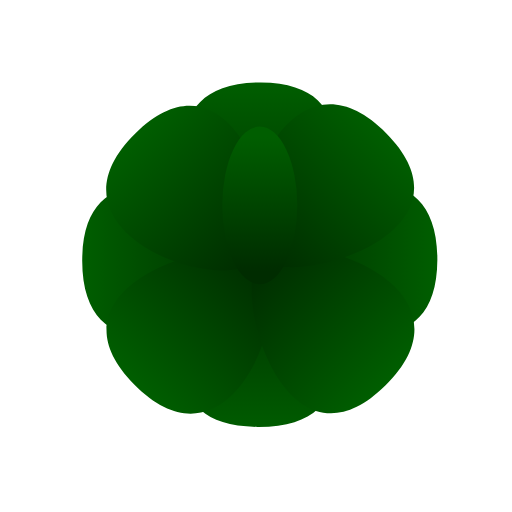
t = 0.00 s
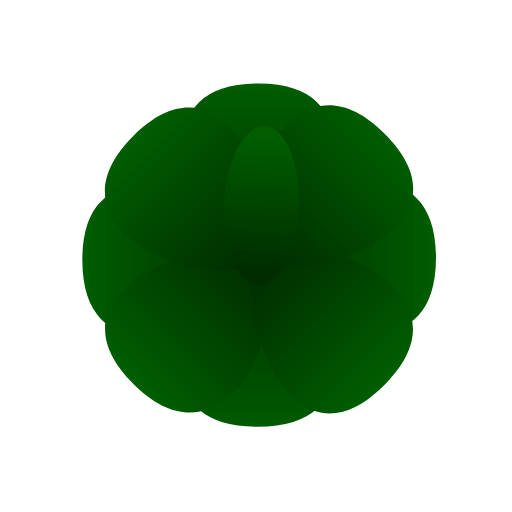
t = 0.07 s
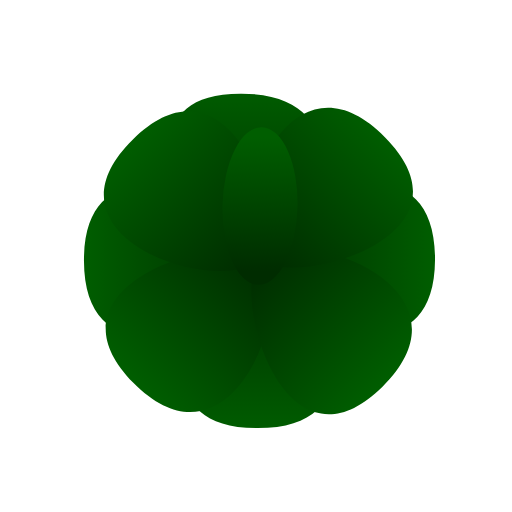
t = 0.15 s
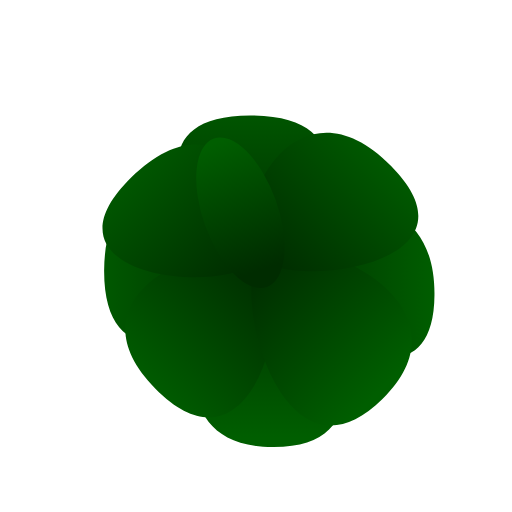
t = 0.23 s
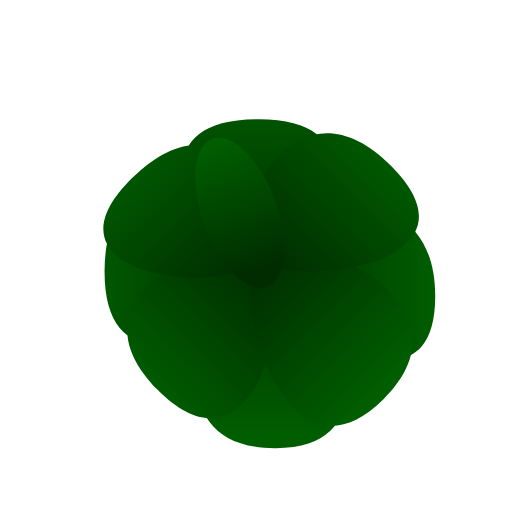
t = 0.25 s
t = 0.38 s: frame unchanged from t = 0.00 s, image omitted

The animated SVG that drew these frames (rendered in a browser with its animation timeline set to each time). Animation: 11 SMIL elements (animate=10,animateTransform=1); one cycle of 0.38 s.

<?xml version="1.0" encoding="UTF-8" standalone="no"?>
<!-- Created with Friction - https://friction.graphics -->
<svg xmlns="http://www.w3.org/2000/svg" xmlns:xlink="http://www.w3.org/1999/xlink" viewBox="0 0 512 512">
 <g transform="translate(0 0)">
  <g transform="translate(260.848 260)">
   <g transform="rotate(0)">
    <g transform="scale(1 1)">
     <g transform="skewX(0) skewY(0)">
      <g transform="translate(0 0)" opacity="1">
       <path d="M0 0" id="Path3" stroke-linecap="round" stroke="none" stroke-width="10" fill="url(#0x00000256ef5de6d0)" stroke-linejoin="round">
        <animate attributeName="d" keyTimes="0;0;0.333323;0.441234;0.666667;0.833986;1" calcMode="spline" dur="0.375s" keySplines="0 0 1 1;1 0 0.200027 0.996603;0.548632 0 0.830321 1;0.223658 0 0.0407258 0.11537;1 0.64555 0.62918 1;0.111134 0 0.368348 0.324461" values="M0 0C42.5792 5.68434e-14 140.421 -176.658 5.68434e-14 -177.564C-140.421 -178.47 -55.2623 5.68434e-14 0 0Z;M0 0C42.5792 5.68434e-14 140.421 -176.658 5.68434e-14 -177.564C-140.421 -178.47 -55.2623 5.68434e-14 0 0Z;M0 0C42.5792 5.68434e-14 137.205 -174.791 -3.21543 -175.697C-143.636 -176.603 -55.2623 5.68434e-14 0 0Z;M0 0C42.5792 5.68434e-14 107.437 -157.507 -32.9836 -158.412C-173.404 -159.318 -55.2623 5.68434e-14 0 0Z;M0 0C42.5792 5.68434e-14 138.293 -139.419 -2.12797 -140.325C-142.549 -141.231 -55.2623 5.68434e-14 0 0Z;M0 0C42.5792 5.68434e-14 139.564 -161.659 -0.85708 -162.565C-141.278 -163.471 -55.2623 5.68434e-14 0 0Z;M0 0C42.5792 5.68434e-14 140.421 -176.658 5.68434e-14 -177.564C-140.421 -178.47 -55.2623 5.68434e-14 0 0Z" fill="freeze"/>
       </path>
      </g>
     </g>
    </g>
   </g>
  </g>
 </g>
 <g transform="translate(0 0)">
  <g transform="translate(259.784 260)">
   <g transform="rotate(90)">
    <g transform="scale(1 1)">
     <g transform="skewX(0) skewY(0)">
      <g transform="translate(0 0)" opacity="1">
       <path d="M0 0" id="Path4" stroke-linecap="round" stroke="none" stroke-width="10" fill="url(#0x00000256ef5ddef0)" stroke-linejoin="round">
        <animate attributeName="d" keyTimes="0;0;0.333323;0.639684;0.666667;0.682104;0.796325;1" calcMode="spline" dur="0.375s" keySplines="0 0 1 1;1 0 0.200027 0.996603;0.70486 0.0032626 0.0398866 1;0.31741 0 0.650464 0.326996;0.348119 0.671065 0.681271 1;1 0 0 1;0.194737 0 0.508976 0.290033" values="M0 0C42.5792 5.68434e-14 140.421 -176.658 5.68434e-14 -177.564C-140.421 -178.47 -55.2623 5.68434e-14 0 0Z;M0 0C42.5792 5.68434e-14 140.421 -176.658 5.68434e-14 -177.564C-140.421 -178.47 -55.2623 5.68434e-14 0 0Z;M0 0C42.5792 5.68434e-14 137.931 -174.376 -2.48937 -175.282C-142.91 -176.188 -55.2623 5.68434e-14 0 0Z;M0 0C42.5792 5.68434e-14 175.456 -173.783 35.0358 -174.689C-105.385 -175.595 -55.2623 5.68434e-14 0 0Z;M0 0C42.5792 5.68434e-14 177.66 -174.53 37.2395 -175.436C-103.181 -176.342 -55.2623 5.68434e-14 0 0Z;M0 0C42.5792 5.68434e-14 177.66 -174.53 37.2395 -175.436C-103.181 -176.342 -55.2623 5.68434e-14 0 0Z;M0 0C42.5792 5.68434e-14 132.824 -177.092 -7.59668 -177.998C-148.017 -178.904 -55.2623 5.68434e-14 0 0Z;M0 0C42.5792 5.68434e-14 140.421 -176.658 5.68434e-14 -177.564C-140.421 -178.47 -55.2623 5.68434e-14 0 0Z" fill="freeze"/>
       </path>
      </g>
     </g>
    </g>
   </g>
  </g>
 </g>
 <g transform="translate(0 0)">
  <g transform="translate(259.784 260)">
   <g transform="rotate(180)">
    <g transform="scale(1 1)">
     <g transform="skewX(0) skewY(0)">
      <g transform="translate(0 0)" opacity="1">
       <path d="M0 0" id="Path5" stroke-linecap="round" stroke="none" stroke-width="10" fill="url(#0x00000256ef5de190)" stroke-linejoin="round">
        <animate attributeName="d" keyTimes="0;0;0.333323;0.647587;0.666667;0.67699;0.795319;1" calcMode="spline" dur="0.375s" keySplines="0 0 1 1;1 0 0.200027 0.952885;0.693197 0.0461048 0.0273395 1;0.322278 0 0.655477 0.329027;0.342971 0.669563 0.676227 1;1 0 0 1;0.193393 0 0.507236 0.2899" values="M0 0C42.5792 5.68434e-14 142.549 -166.018 2.12797 -166.924C-138.293 -167.83 -55.2623 5.68434e-14 0 0Z;M0 0C42.5792 5.68434e-14 142.549 -166.018 2.12797 -166.924C-138.293 -167.83 -55.2623 5.68434e-14 0 0Z;M0 0C42.5792 5.68434e-14 145.036 -165.62 4.61576 -166.526C-135.805 -167.432 -55.2623 5.68434e-14 0 0Z;M0 0C42.5792 5.68434e-14 127.254 -186.286 -13.167 -187.192C-153.588 -188.098 -55.2623 5.68434e-14 0 0Z;M0 0C42.5792 5.68434e-14 125.525 -187.298 -14.8958 -188.204C-155.316 -189.11 -55.2623 5.68434e-14 0 0Z;M0 0C42.5792 5.68434e-14 125.525 -187.298 -14.8958 -188.204C-155.316 -189.11 -55.2623 5.68434e-14 0 0Z;M0 0C42.5792 5.68434e-14 146.06 -161.629 5.63972 -162.535C-134.781 -163.441 -55.2623 5.68434e-14 0 0Z;M0 0C42.5792 5.68434e-14 142.549 -166.018 2.12797 -166.924C-138.293 -167.83 -55.2623 5.68434e-14 0 0Z" fill="freeze"/>
       </path>
      </g>
     </g>
    </g>
   </g>
  </g>
 </g>
 <g transform="translate(0 0)">
  <g transform="translate(259.784 260)">
   <g transform="rotate(270)">
    <g transform="scale(1 1)">
     <g transform="skewX(0) skewY(0)">
      <g transform="translate(0 0)" opacity="1">
       <path d="M0 0" id="Path6" stroke-linecap="round" stroke="none" stroke-width="10" fill="url(#0x00000256ef5de2e0)" stroke-linejoin="round">
        <animate attributeName="d" keyTimes="0;0;0.333323;0.623797;0.666667;0.691431;0.798325;1" calcMode="spline" dur="0.375s" keySplines="0 0 1 1;1 0 0.200027 0.97416;0.7296 0.024439 0.0676357 1;0.30704 0 0.639599 0.322998;0.358252 0.673932 0.691078 1;1 0 0 1;0.197362 0 0.512358 0.290312" values="M0 0C42.5792 5.68434e-14 140.421 -176.658 5.68434e-14 -177.564C-140.421 -178.47 -55.2623 5.68434e-14 0 0Z;M0 0C42.5792 5.68434e-14 140.421 -176.658 5.68434e-14 -177.564C-140.421 -178.47 -55.2623 5.68434e-14 0 0Z;M0 0C42.5792 5.68434e-14 141.639 -176.455 1.21873 -177.361C-139.202 -178.267 -55.2623 5.68434e-14 0 0Z;M0 0C42.5792 5.68434e-14 130.258 -154.726 -10.163 -155.632C-150.584 -156.538 -55.2623 5.68434e-14 0 0Z;M0 0C42.5792 5.68434e-14 129.781 -154.315 -10.6399 -155.221C-151.061 -156.126 -55.2623 5.68434e-14 0 0Z;M0 0C42.5792 5.68434e-14 129.781 -154.315 -10.6399 -155.221C-151.061 -156.126 -55.2623 5.68434e-14 0 0Z;M0 0C42.5792 5.68434e-14 142.542 -181.114 2.12176 -182.02C-138.299 -182.926 -55.2623 5.68434e-14 0 0Z;M0 0C42.5792 5.68434e-14 140.421 -176.658 5.68434e-14 -177.564C-140.421 -178.47 -55.2623 5.68434e-14 0 0Z" fill="freeze"/>
       </path>
      </g>
     </g>
    </g>
   </g>
  </g>
 </g>
 <g transform="translate(0 0)">
  <g transform="translate(259.784 258.993)">
   <g transform="rotate(225)">
    <g transform="scale(1 1)">
     <g transform="skewX(0) skewY(0)">
      <g transform="translate(0 0)" opacity="1">
       <path d="M0 0" id="Path2" stroke-linecap="round" stroke="none" stroke-width="10" fill="url(#0x00000256ef5de430)" stroke-linejoin="round">
        <animate attributeName="d" keyTimes="0;0;0.333323;0.647587;0.666667;0.677077;0.796399;1" calcMode="spline" dur="0.375s" keySplines="0 0 1 1;1 0 0.200027 0.952885;0.693197 0.0461048 0.0273395 1;0.322278 0 0.655477 0.329027;0.343056 0.669583 0.676311 1;1 2.45519e-16 0 1;0.194836 0 0.509103 0.290314" values="M0 0C42.5792 5.68434e-14 140.421 -176.658 5.68434e-14 -177.564C-140.421 -178.47 -55.2623 5.68434e-14 0 0Z;M0 0C42.5792 5.68434e-14 140.421 -176.658 5.68434e-14 -177.564C-140.421 -178.47 -55.2623 5.68434e-14 0 0Z;M0 0C42.5792 5.68434e-14 143.939 -176.94 3.51826 -177.846C-136.902 -178.752 -55.2623 5.68434e-14 0 0Z;M0 0C42.5792 5.68434e-14 122.403 -164.494 -18.0177 -165.4C-158.438 -166.306 -55.2623 5.68434e-14 0 0Z;M0 0C42.5792 5.68434e-14 120.107 -163.868 -20.3135 -164.774C-160.734 -165.68 -55.2623 5.68434e-14 0 0Z;M0 0C42.5792 5.68434e-14 120.107 -163.868 -20.3135 -164.774C-160.734 -165.68 -55.2623 5.68434e-14 0 0Z;M0 0C42.5792 5.68434e-14 144.481 -179.215 4.06067 -180.121C-136.36 -181.027 -55.2623 5.68434e-14 0 0Z;M0 0C42.5792 5.68434e-14 140.421 -176.658 5.68434e-14 -177.564C-140.421 -178.47 -55.2623 5.68434e-14 0 0Z" fill="freeze"/>
       </path>
      </g>
     </g>
    </g>
   </g>
  </g>
 </g>
 <g transform="translate(0 0)">
  <g transform="translate(259.784 260)">
   <g transform="rotate(135)">
    <g transform="scale(1 1)">
     <g transform="skewX(0) skewY(0)">
      <g transform="translate(0 0)" opacity="1">
       <path d="M0 0" id="Path1" stroke-linecap="round" stroke="none" stroke-width="10" fill="url(#0x00000256ef5dd9b0)" stroke-linejoin="round">
        <animate attributeName="d" keyTimes="0;0;0.333323;0.631128;0.666667;0.68691;0.797327;1" calcMode="spline" dur="0.375s" keySplines="0 0 1 1;1 0 0.200027 0.97416;0.717962 0.0247179 0.0543853 1;0.311928 0 0.644751 0.324914;0.353213 0.67252 0.686221 1;1 4.8923e-16 0 1;0.19606 0 0.510683 0.290171" values="M0 0C42.5792 5.68434e-14 140.421 -176.658 5.68434e-14 -177.564C-140.421 -178.47 -55.2623 5.68434e-14 0 0Z;M0 0C42.5792 5.68434e-14 140.421 -176.658 5.68434e-14 -177.564C-140.421 -178.47 -55.2623 5.68434e-14 0 0Z;M0 0C42.5792 5.68434e-14 142.575 -174.791 2.15444 -175.697C-138.266 -176.603 -55.2623 5.68434e-14 0 0Z;M0 0C42.5792 5.68434e-14 152.012 -184.178 11.5918 -185.084C-128.829 -185.99 -55.2623 5.68434e-14 0 0Z;M0 0C42.5792 5.68434e-14 151.706 -184.934 11.2853 -185.84C-129.135 -186.746 -55.2623 5.68434e-14 0 0Z;M0 0C42.5792 5.68434e-14 151.706 -184.934 11.2853 -185.84C-129.135 -186.746 -55.2623 5.68434e-14 0 0Z;M0 0C42.5792 5.68434e-14 138.144 -174.989 -2.2763 -175.895C-142.697 -176.801 -55.2623 5.68434e-14 0 0Z;M0 0C42.5792 5.68434e-14 140.421 -176.658 5.68434e-14 -177.564C-140.421 -178.47 -55.2623 5.68434e-14 0 0Z" fill="freeze"/>
       </path>
      </g>
     </g>
    </g>
   </g>
  </g>
 </g>
 <g transform="translate(0 0)">
  <g transform="translate(260.848 258.993)">
   <g transform="rotate(45)">
    <g transform="scale(1 1)">
     <g transform="skewX(0) skewY(0)">
      <g transform="translate(0 0)" opacity="1">
       <path d="M0 0" id="Path0" stroke-linecap="round" stroke="none" stroke-width="10" fill="url(#0x00000256ef5ddc50)" stroke-linejoin="round">
        <animate attributeName="d" keyTimes="0;0;0.333323;0.631151;0.666667;0.68691;0.797327;1" calcMode="spline" dur="0.375s" keySplines="0 0 1 1;1 0 0.200027 0.974939;0.717926 0.0239729 0.0543449 1;0.311943 0 0.644767 0.324917;0.353213 0.67252 0.686221 1;1 0 0 1;0.19606 0 0.510683 0.290171" values="M0 0C42.5792 5.68434e-14 140.421 -176.658 5.68434e-14 -177.564C-140.421 -178.47 -55.2623 5.68434e-14 0 0Z;M0 0C42.5792 5.68434e-14 140.421 -176.658 5.68434e-14 -177.564C-140.421 -178.47 -55.2623 5.68434e-14 0 0Z;M0 0C42.5792 5.68434e-14 140.493 -174.143 0.0718677 -175.049C-140.349 -175.955 -55.2623 5.68434e-14 0 0Z;M0 0C42.5792 5.68434e-14 166.789 -156.913 26.3685 -157.819C-114.052 -158.725 -55.2623 5.68434e-14 0 0Z;M0 0C42.5792 5.68434e-14 167.505 -157.097 27.0847 -158.003C-113.336 -158.909 -55.2623 5.68434e-14 0 0Z;M0 0C42.5792 5.68434e-14 167.505 -157.097 27.0847 -158.003C-113.336 -158.909 -55.2623 5.68434e-14 0 0Z;M0 0C42.5792 5.68434e-14 134.958 -180.604 -5.46313 -181.51C-145.884 -182.416 -55.2623 5.68434e-14 0 0Z;M0 0C42.5792 5.68434e-14 140.421 -176.658 5.68434e-14 -177.564C-140.421 -178.47 -55.2623 5.68434e-14 0 0Z" fill="freeze"/>
       </path>
      </g>
     </g>
    </g>
   </g>
  </g>
 </g>
 <g transform="translate(0 0)">
  <g transform="translate(260.848 258.993)">
   <g transform="rotate(315)">
    <g transform="scale(1 1)">
     <g transform="skewX(0) skewY(0)">
      <g transform="translate(0 0)" opacity="1">
       <path d="M0 0" id="Path" stroke-linecap="round" stroke="none" stroke-width="10" fill="url(#0x00000256f4886ac0)" stroke-linejoin="round">
        <animate attributeName="d" keyTimes="0;0;0.333323;0.647977;0.666667;0.676821;0.79326;1" calcMode="spline" dur="0.375s" keySplines="0 0 1 1;1 0 0.200027 0.974939;0.692634 0.0245208 0.0267412 1;0.322513 0 0.655718 0.329069;0.342805 0.669525 0.676064 1;1 0 0 1;0.190587 0 0.503593 0.289097" values="M0 0C42.5792 5.68434e-14 140.421 -176.658 5.68434e-14 -177.564C-140.421 -178.47 -55.2623 5.68434e-14 0 0Z;M0 0C42.5792 5.68434e-14 140.421 -176.658 5.68434e-14 -177.564C-140.421 -178.47 -55.2623 5.68434e-14 0 0Z;M0 0C42.5792 5.68434e-14 136.109 -175.94 -4.31206 -176.846C-144.733 -177.751 -55.2623 5.68434e-14 0 0Z;M0 0C42.5792 5.68434e-14 106.105 -148.206 -34.316 -149.112C-174.737 -150.018 -55.2623 5.68434e-14 0 0Z;M0 0C42.5792 5.68434e-14 106.565 -147.317 -33.8559 -148.222C-174.277 -149.128 -55.2623 5.68434e-14 0 0Z;M0 0C42.5792 5.68434e-14 106.565 -147.317 -33.8559 -148.222C-174.277 -149.128 -55.2623 5.68434e-14 0 0Z;M0 0C42.5792 5.68434e-14 147.837 -183.086 7.41625 -183.992C-133.004 -184.898 -55.2623 5.68434e-14 0 0Z;M0 0C42.5792 5.68434e-14 140.421 -176.658 5.68434e-14 -177.564C-140.421 -178.47 -55.2623 5.68434e-14 0 0Z" fill="freeze"/>
       </path>
      </g>
     </g>
    </g>
   </g>
  </g>
 </g>
 <g transform="translate(0 83.8447)">
  <g transform="translate(259.784 205.434)">
   <g>
    <animateTransform attributeName="transform" keyTimes="0;0;0.249277;0.333326;0.666667;0.736598;1" type="rotate" calcMode="spline" dur="0.375s" keySplines="0 0 1 1;1 0 0.235566 1;0.212554 0 0.53293 0.306091;1 0.164516 0 0.864516;0.429607 0.687316 0.755961 1;0.819742 1.68688e-16 0 1" values="0;0;2.58054;2.58054;-20.4;-20.4;0" fill="freeze"/>
    <g transform="scale(1 1)">
     <g transform="skewX(0) skewY(0)">
      <g transform="translate(0 -83.8447)" opacity="1">
       <ellipse id="Circle" stroke-linecap="round" stroke="none" ry="78.8447" rx="37.5091" stroke-width="10" fill="url(#0x00000256f4885860)" stroke-linejoin="round">
        <animate attributeName="cx" keyTimes="0;0;0.282535;0.333326;0.666667;0.766601;1" calcMode="spline" dur="0.375s" keySplines="0 0 1 1;1 0 0.119905 1;0.276102 0 0.606608 0.319741;1 0.0982966 0 0.798297;0.533781 0.704232 0.839775 1;0.679943 0 0 1" values="0;0;-2.11948;-2.11948;7.91136;7.91136;0" fill="freeze"/>
        <animate attributeName="cy" keyTimes="0;0;0.260479;0.333326;0.616472;0.666667;1" calcMode="spline" dur="0.375s" keySplines="0 0 1 1;0.738561 0 0.96562 1;0.743265 0 0 0.147589;1 0.360667 0.112589 1;0.294402 0 0.626156 0.32408;1 0.0661628 0 1" values="0;0;-0.0333996;-0.0333996;5.23832;5.28921;0" fill="freeze"/>
       </ellipse>
      </g>
     </g>
    </g>
   </g>
  </g>
 </g>
 <defs>
  <linearGradient id="0x00000256f4bd17c0">
   <stop offset="0" stop-color="rgba(0, 94, 0, 1)"/>
   <stop offset="1" stop-color="rgba(0, 44, 0, 1)"/>
  </linearGradient>
  <linearGradient id="0x00000256f4bd06c0">
   <stop offset="0" stop-color="rgba(0, 94, 0, 1)"/>
   <stop offset="1" stop-color="rgba(0, 44, 0, 1)"/>
  </linearGradient>
  <linearGradient id="0x00000256f4bd08e0">
   <stop offset="0" stop-color="rgba(0, 94, 0, 1)"/>
   <stop offset="1" stop-color="rgba(0, 44, 0, 1)"/>
  </linearGradient>
  <linearGradient id="0x00000256f4bd37a0">
   <stop offset="0" stop-color="rgba(0, 94, 0, 1)"/>
   <stop offset="1" stop-color="rgba(0, 44, 0, 1)"/>
  </linearGradient>
  <linearGradient id="0x00000256f4bd09f0">
   <stop offset="0" stop-color="rgba(0, 94, 0, 1)"/>
   <stop offset="1" stop-color="rgba(0, 44, 0, 1)"/>
  </linearGradient>
  <linearGradient id="0x00000256f4bd3cf0">
   <stop offset="0" stop-color="rgba(0, 94, 0, 1)"/>
   <stop offset="1" stop-color="rgba(0, 44, 0, 1)"/>
  </linearGradient>
  <linearGradient id="0x00000256f4bd0390">
   <stop offset="0" stop-color="rgba(0, 94, 0, 1)"/>
   <stop offset="1" stop-color="rgba(0, 44, 0, 1)"/>
  </linearGradient>
  <linearGradient id="0x00000256f4bd2480">
   <stop offset="0" stop-color="rgba(0, 94, 0, 1)"/>
   <stop offset="1" stop-color="rgba(0, 44, 0, 1)"/>
  </linearGradient>
  <linearGradient id="0x00000256f4bd15a0">
   <stop offset="0" stop-color="rgba(0, 94, 0, 1)"/>
   <stop offset="1" stop-color="rgba(0, 44, 0, 1)"/>
  </linearGradient>
  <linearGradient id="0x00000256ef5de6d0" x1="-1.08372" x2="-1.61605" y2="0.4703" gradientUnits="userSpaceOnUse" y1="-177.132" xlink:href="#0x00000256f4bd17c0"/>
  <linearGradient id="0x00000256ef5ddef0" x1="-1.08372" x2="-1.61605" y2="0.4703" gradientUnits="userSpaceOnUse" y1="-177.132" xlink:href="#0x00000256f4bd06c0"/>
  <linearGradient id="0x00000256ef5de190" x1="-1.08372" x2="-1.61605" y2="0.4703" gradientUnits="userSpaceOnUse" y1="-177.132" xlink:href="#0x00000256f4bd08e0"/>
  <linearGradient id="0x00000256ef5de2e0" x1="-1.08372" x2="-1.61605" y2="0.4703" gradientUnits="userSpaceOnUse" y1="-177.132" xlink:href="#0x00000256f4bd37a0"/>
  <linearGradient id="0x00000256ef5de430" x1="-1.08372" x2="-1.61605" y2="0.4703" gradientUnits="userSpaceOnUse" y1="-177.132" xlink:href="#0x00000256f4bd09f0"/>
  <linearGradient id="0x00000256ef5dd9b0" x1="-1.08372" x2="-1.61605" y2="0.4703" gradientUnits="userSpaceOnUse" y1="-177.132" xlink:href="#0x00000256f4bd3cf0"/>
  <linearGradient id="0x00000256ef5ddc50" x1="-1.08372" x2="-1.61605" y2="0.4703" gradientUnits="userSpaceOnUse" y1="-177.132" xlink:href="#0x00000256f4bd0390"/>
  <linearGradient id="0x00000256f4886ac0" x1="-1.08372" x2="-1.61605" y2="0.4703" gradientUnits="userSpaceOnUse" y1="-177.132" xlink:href="#0x00000256f4bd2480"/>
  <linearGradient id="0x00000256f4885860" x1="0.223254" x2="-0.223254" y2="66.0004" gradientUnits="userSpaceOnUse" y1="-68.818" xlink:href="#0x00000256f4bd15a0"/>
 </defs>
</svg>
